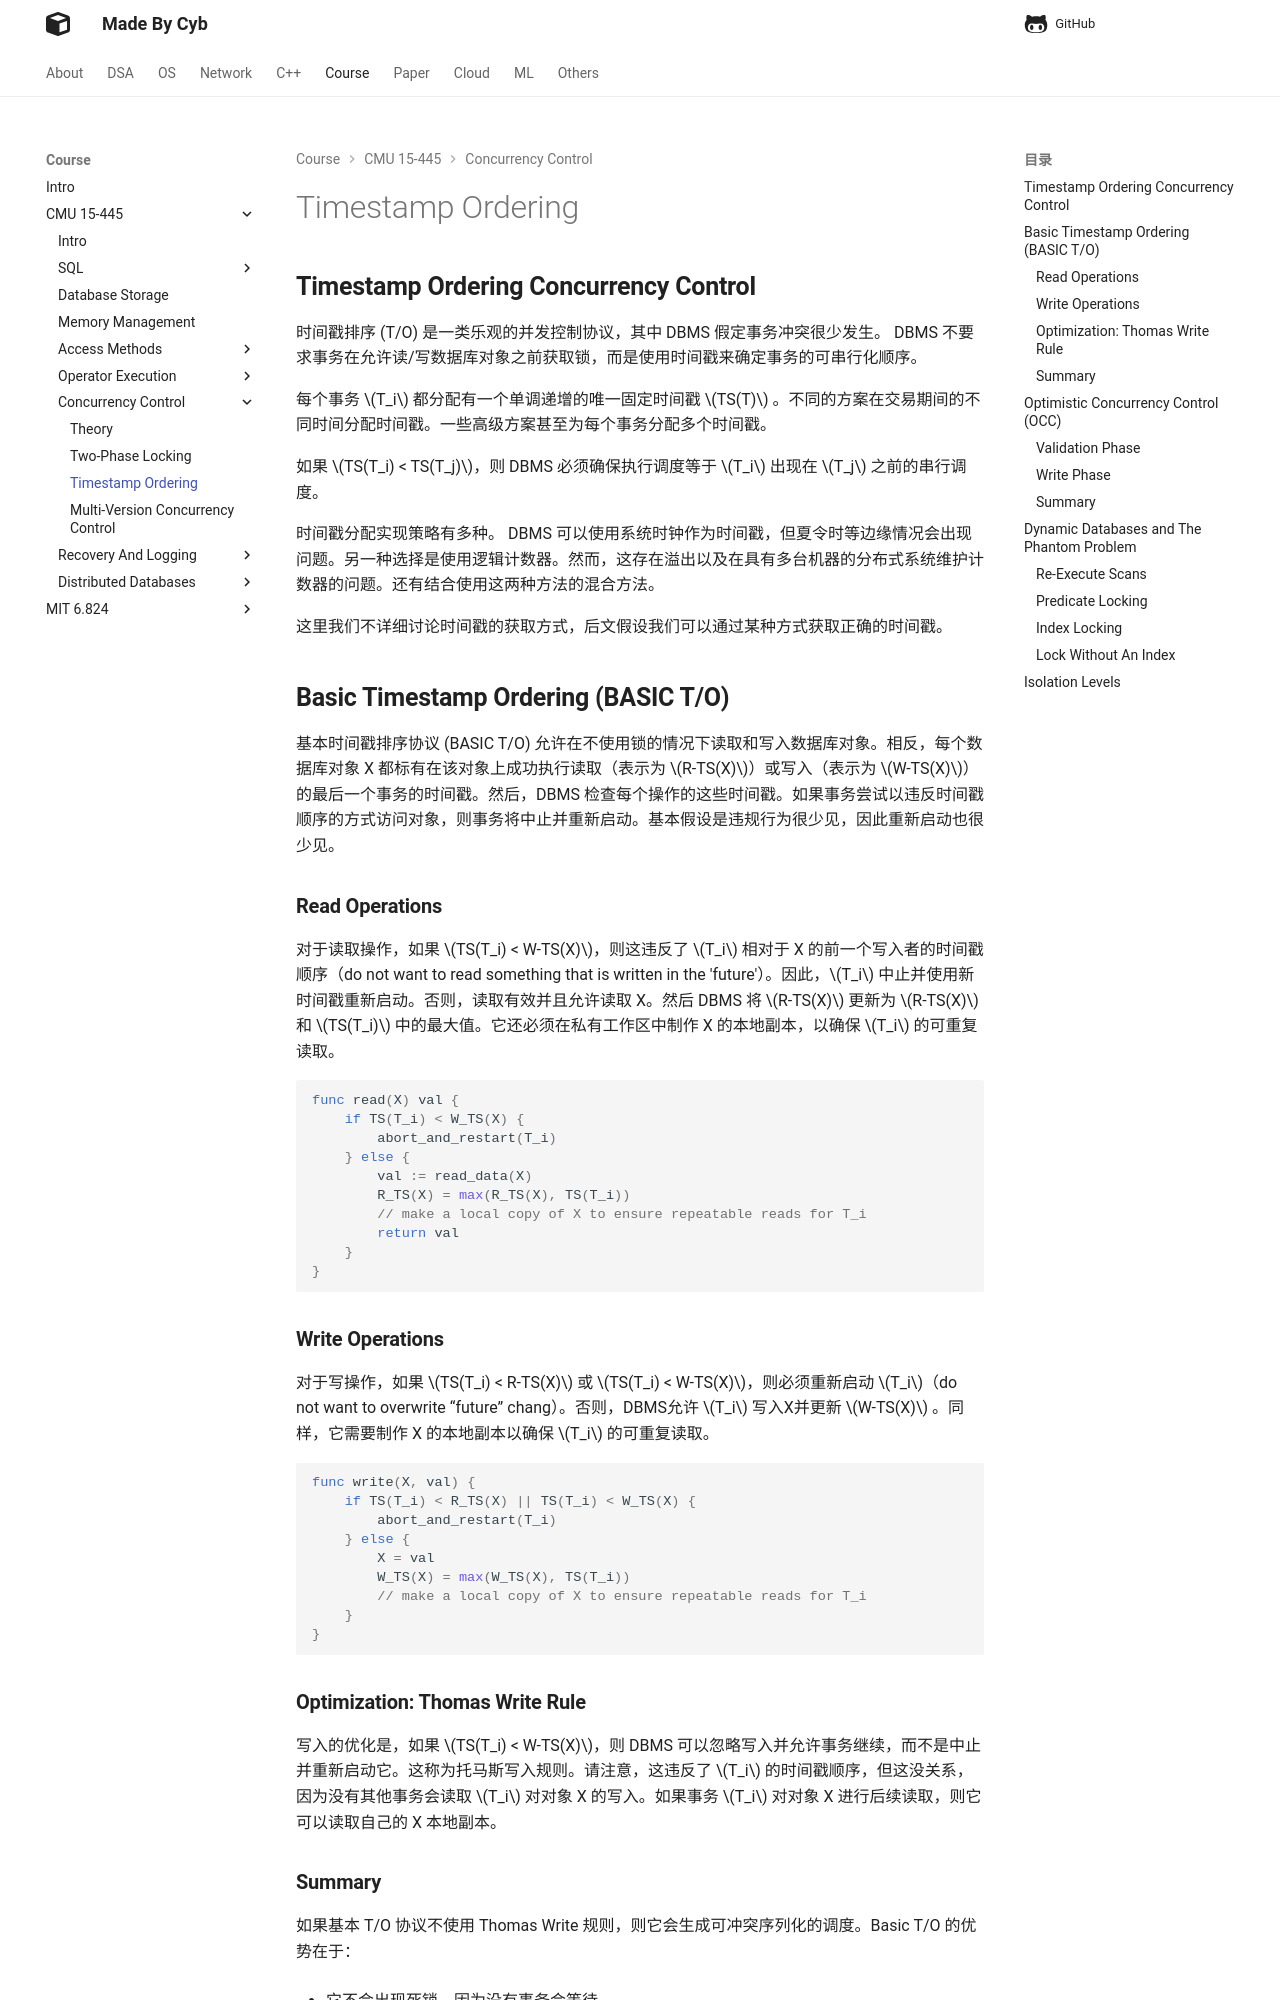

repository: idle-lab/idle-lab.github.io · page: course/CMU15445/CC/TOCC/index.html · generator: mkdocs


## **Timestamp Ordering Concurrency Control**

时间戳排序 (T/O) 是一类乐观的并发控制协议，其中 DBMS 假定事务冲突很少发生。 DBMS 不要求事务在允许读/写数据库对象之前获取锁，而是使用时间戳来确定事务的可串行化顺序。

每个事务 $T_i$ 都分配有一个单调递增的唯一固定时间戳 $TS(T)$ 。不同的方案在交易期间的不同时间分配时间戳。一些高级方案甚至为每个事务分配多个时间戳。

如果 $TS(T_i) < TS(T_j)$，则 DBMS 必须确保执行调度等于 $T_i$ 出现在 $T_j$ 之前的串行调度。

时间戳分配实现策略有多种。 DBMS 可以使用系统时钟作为时间戳，但夏令时等边缘情况会出现问题。另一种选择是使用逻辑计数器。然而，这存在溢出以及在具有多台机器的分布式系统维护计数器的问题。还有结合使用这两种方法的混合方法。

这里我们不详细讨论时间戳的获取方式，后文假设我们可以通过某种方式获取正确的时间戳。

## **Basic Timestamp Ordering (BASIC T/O)**

基本时间戳排序协议 (BASIC T/O) 允许在不使用锁的情况下读取和写入数据库对象。相反，每个数据库对象 X 都标有在该对象上成功执行读取（表示为 $R-TS(X)$）或写入（表示为 $W-TS(X)$）的最后一个事务的时间戳。然后，DBMS 检查每个操作的这些时间戳。如果事务尝试以违反时间戳顺序的方式访问对象，则事务将中止并重新启动。基本假设是违规行为很少见，因此重新启动也很少见。

### **Read Operations**

对于读取操作，如果 $TS(T_i) < W-TS(X)$，则这违反了 $T_i$ 相对于 X 的前一个写入者的时间戳顺序（do not want to read something that is written in the 'future'）。因此，$T_i$ 中止并使用新时间戳重新启动。否则，读取有效并且允许读取 X。然后 DBMS 将 $R-TS(X)$ 更新为 $R-TS(X)$ 和 $TS(T_i)$ 中的最大值。它还必须在私有工作区中制作 X 的本地副本，以确保 $T_i$ 的可重复读取。

```go
func read(X) val {
    if TS(T_i) < W_TS(X) {
        abort_and_restart(T_i)
    } else {
        val := read_data(X)
        R_TS(X) = max(R_TS(X), TS(T_i))
        // make a local copy of X to ensure repeatable reads for T_i
        return val
    }
}
```
